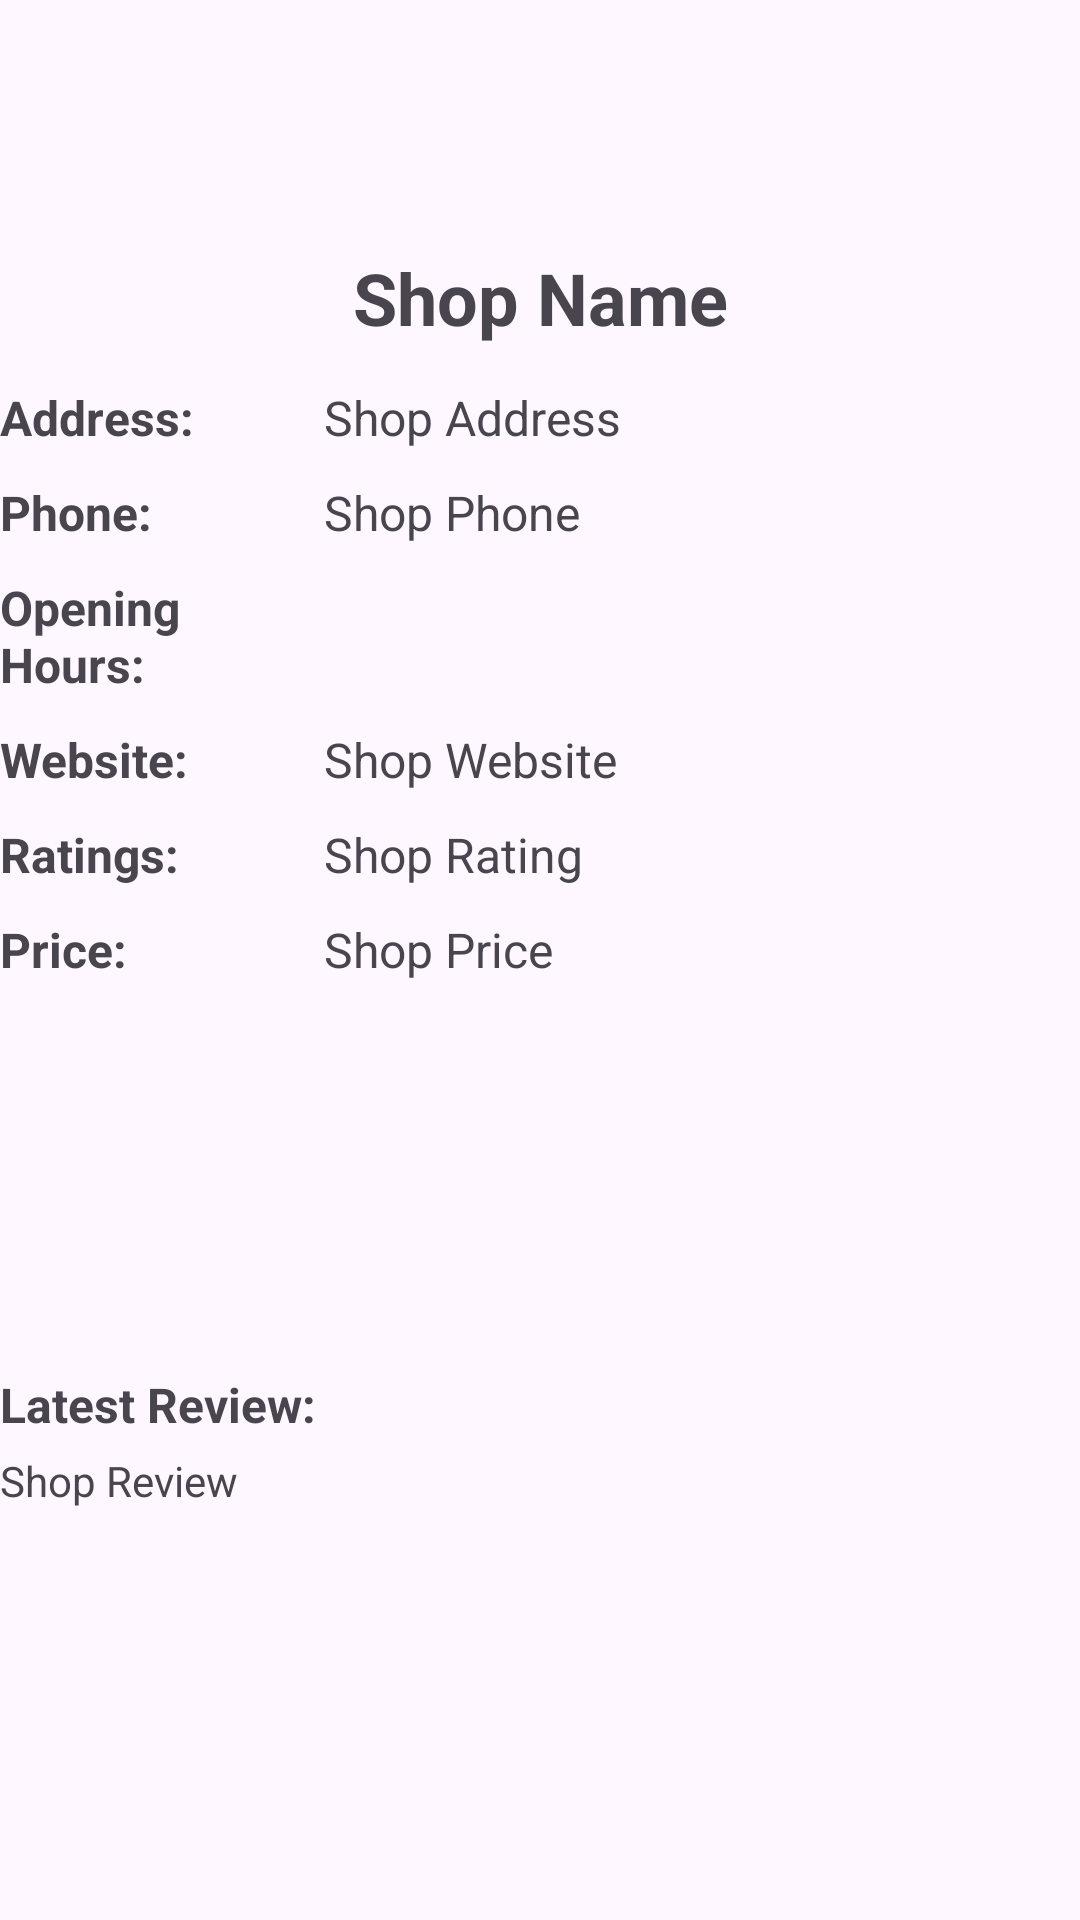

Reconstruct the res/layout file that produces this screen, plus the resources it refers to.
<!-- AndroidManifest.xml: application theme Theme.LionEats -->
<!-- res/layout/activity_shop_details.xml -->
<?xml version="1.0" encoding="utf-8"?>
<ScrollView xmlns:android="http://schemas.android.com/apk/res/android"
    android:layout_width="match_parent"
    android:layout_height="match_parent"
    android:layout_margin="10dp">

    <LinearLayout
        android:layout_width="match_parent"
        android:layout_height="wrap_content"
        android:orientation="vertical">

        <FrameLayout
            android:id="@+id/headerFragmentContainer"
            android:layout_width="match_parent"
            android:layout_height="75dp" />

        
        <TextView
            android:id="@+id/shopName"
            android:layout_width="match_parent"
            android:layout_height="wrap_content"
            android:gravity="center"
            android:layout_marginVertical="8dp"
            android:textSize="24sp"
            android:textStyle="bold"
            android:text="Shop Name" />

        
        <LinearLayout
            android:layout_width="match_parent"
            android:layout_height="wrap_content"
            android:orientation="horizontal"
            android:layout_marginVertical="5dp">
            <TextView
                android:layout_width="0dp"
                android:layout_height="wrap_content"
                android:layout_weight="3"
                android:text="Address: "
                android:textSize="16sp"
                android:textStyle="bold" /> 
            <TextView
                android:id="@+id/shopAddress"
                android:layout_width="0dp"
                android:layout_height="wrap_content"
                android:layout_weight="7"
                android:textSize="16sp"
                android:text="Shop Address" />
        </LinearLayout>

        
        <LinearLayout
            android:layout_width="match_parent"
            android:layout_height="wrap_content"
            android:orientation="horizontal"
            android:layout_marginVertical="5dp">
            <TextView
                android:layout_width="0dp"
                android:layout_height="wrap_content"
                android:layout_weight="3"
                android:text="Phone: "
                android:textSize="16sp"
                android:textStyle="bold" /> 
            <TextView
                android:id="@+id/shopPhone"
                android:layout_width="0dp"
                android:layout_height="wrap_content"
                android:layout_weight="7"
                android:textSize="16sp"
                android:text="Shop Phone" />
        </LinearLayout>

        
        <LinearLayout
            android:layout_width="match_parent"
            android:layout_height="wrap_content"
            android:orientation="horizontal"
            android:layout_marginVertical="5dp">
            <TextView
                android:layout_width="0dp"
                android:layout_height="wrap_content"
                android:layout_weight="3"
                android:text="Opening Hours: "
                android:textSize="16sp"
                android:textStyle="bold" /> 
            <TextView
                android:id="@+id/openingHoursText"
                android:layout_width="0dp"
                android:layout_height="wrap_content"
                android:layout_weight="7"
                android:textSize="16sp" />
        </LinearLayout>
        <TableLayout
            android:id="@+id/openingHoursTable"
            android:layout_width="match_parent"
            android:layout_height="wrap_content"
            android:paddingStart="50dp"
            android:stretchColumns="1" />

        
        <LinearLayout
            android:layout_width="match_parent"
            android:layout_height="wrap_content"
            android:orientation="horizontal"
            android:layout_marginVertical="5dp">
            <TextView
                android:layout_width="0dp"
                android:layout_height="wrap_content"
                android:layout_weight="3"
                android:text="Website: "
                android:textSize="16sp"
                android:textStyle="bold" /> 
            <TextView
                android:id="@+id/shopUrl"
                android:layout_width="0dp"
                android:layout_height="wrap_content"
                android:layout_weight="7"
                android:textSize="16sp"
                android:autoLink="web"
                android:linksClickable="true"
                android:text="Shop Website" />
        </LinearLayout>

        
        <LinearLayout
            android:layout_width="match_parent"
            android:layout_height="wrap_content"
            android:orientation="horizontal"
            android:layout_marginVertical="5dp">
            <TextView
                android:layout_width="0dp"
                android:layout_height="wrap_content"
                android:layout_weight="3"
                android:text="Ratings: "
                android:textSize="16sp"
                android:textStyle="bold" />
            <TextView
                android:id="@+id/shopRating"
                android:layout_width="0dp"
                android:layout_height="wrap_content"
                android:layout_weight="7"
                android:textSize="16sp"
                android:text="Shop Rating" />
        </LinearLayout>

        
        <LinearLayout
            android:layout_width="match_parent"
            android:layout_height="wrap_content"
            android:orientation="horizontal"
            android:layout_marginVertical="5dp">
            <TextView
                android:layout_width="0dp"
                android:layout_height="wrap_content"
                android:layout_weight="3"
                android:text="Price: "
                android:textSize="16sp"
                android:textStyle="bold" /> 
            <TextView
                android:id="@+id/shopPrice"
                android:layout_width="0dp"
                android:layout_height="wrap_content"
                android:layout_weight="7"
                android:textSize="16sp"
                android:text="Shop Price" />
        </LinearLayout>

        
        <LinearLayout
            android:layout_width="match_parent"
            android:layout_height="wrap_content"
            android:orientation="horizontal"
            android:layout_marginVertical="10dp"
            android:gravity="center">
            <ImageView
                android:id="@+id/shopDishImage1"
                android:layout_width="0dp"
                android:layout_height="100dp"
                android:layout_weight="1"
                android:scaleType="centerCrop"
                android:layout_marginEnd="4dp" /> 
            <ImageView
                android:id="@+id/shopDishImage2"
                android:layout_width="0dp"
                android:layout_height="100dp"
                android:layout_weight="1"
                android:scaleType="centerCrop"
                android:layout_marginStart="2dp"
                android:layout_marginEnd="2dp" /> 
            <ImageView
                android:id="@+id/shopDishImage3"
                android:layout_width="0dp"
                android:layout_height="100dp"
                android:layout_weight="1"
                android:scaleType="centerCrop"
                android:layout_marginStart="4dp" /> 
        </LinearLayout>

        
        <TextView
            android:layout_width="match_parent"
            android:layout_height="wrap_content"
            android:text="Latest Review:"
            android:textSize="16sp"
            android:textStyle="bold"
            android:layout_marginVertical="5dp" />
        <TextView
            android:id="@+id/shopReview1"
            android:layout_width="match_parent"
            android:layout_height="wrap_content"
            android:textSize="14sp"
            android:layout_marginBottom="10dp"
            android:text="Shop Review" />

    </LinearLayout>
</ScrollView>
<!-- resources referenced by this layout -->
<resources>
  <style name="Theme.LionEats" parent="Base.Theme.LionEats" />
  <style name="Base.Theme.LionEats" parent="Theme.Material3.DayNight.NoActionBar">
          
          
          <item name="buttonStyle">@style/MyButtonStyle</item>
      </style>
  <style name="MyButtonStyle" parent="Widget.Material3.Button">
          <item name="android:backgroundTint">@color/appOrange</item>
          <item name="android:textColor">@android:color/white</item>
      </style>
  <color name="appOrange">#e99d22</color>
</resources>
